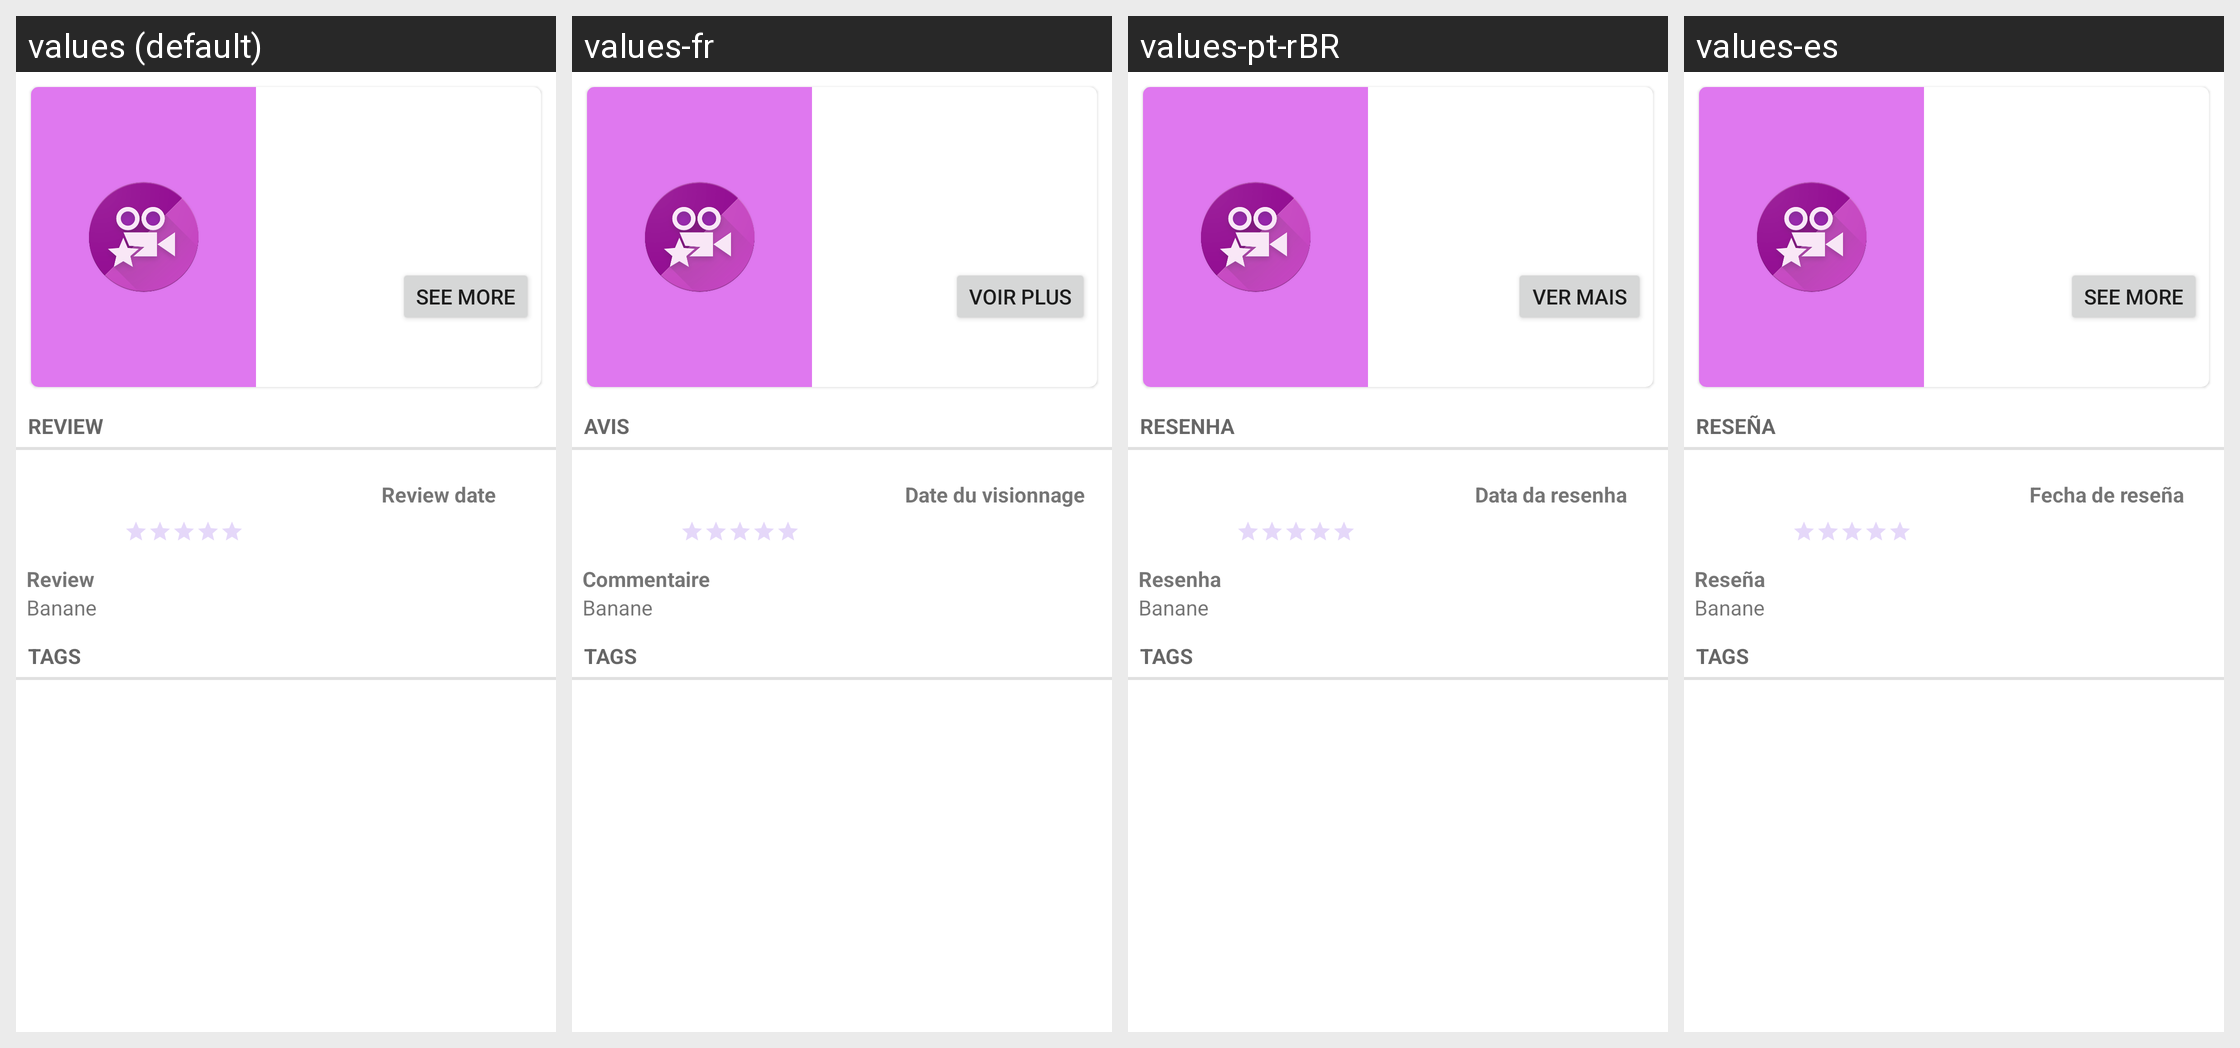

Strings drawn on this Android screen and how each of the app's shown locales translates them:
Android screen res/layout/content_view_kino.xml rendered under 4 locales, left to right: values (default), values-fr, values-pt-rBR, values-es. Device: Nexus 5 (rendered at 1080×1920; each locale shown at half size, 540×960, under a caption strip naming it); theme AppTheme.
Other locales in the repository, not shown: values-cn, values-de, values-nl, values-pl.
Strings drawn on this screen, with the default value and each locale's value (text and hints the layout hard-codes, and strings that could not be matched under every locale, appear in the picture but are not listed):

view_kino_overview_see_more
  values: See more
  values-fr: Voir plus
  values-pt-rBR: Ver mais
  values-es: See more

view_poster_review_layout_title
  values: Review
  values-fr: Avis
  values-pt-rBR: Resenha
  values-es: Reseña

view_kino_review_review_date_label_value
  values: Review date
  values-fr: Date du visionnage
  values-pt-rBR: Data da resenha
  values-es: Fecha de reseña

view_kino_review_review_label_value
  values: Review
  values-fr: Commentaire
  values-pt-rBR: Resenha
  values-es: Reseña

view_kino_review_tags_label_value
  values: Tags
  values-fr: Tags
  values-pt-rBR: Tags
  values-es: Tags
